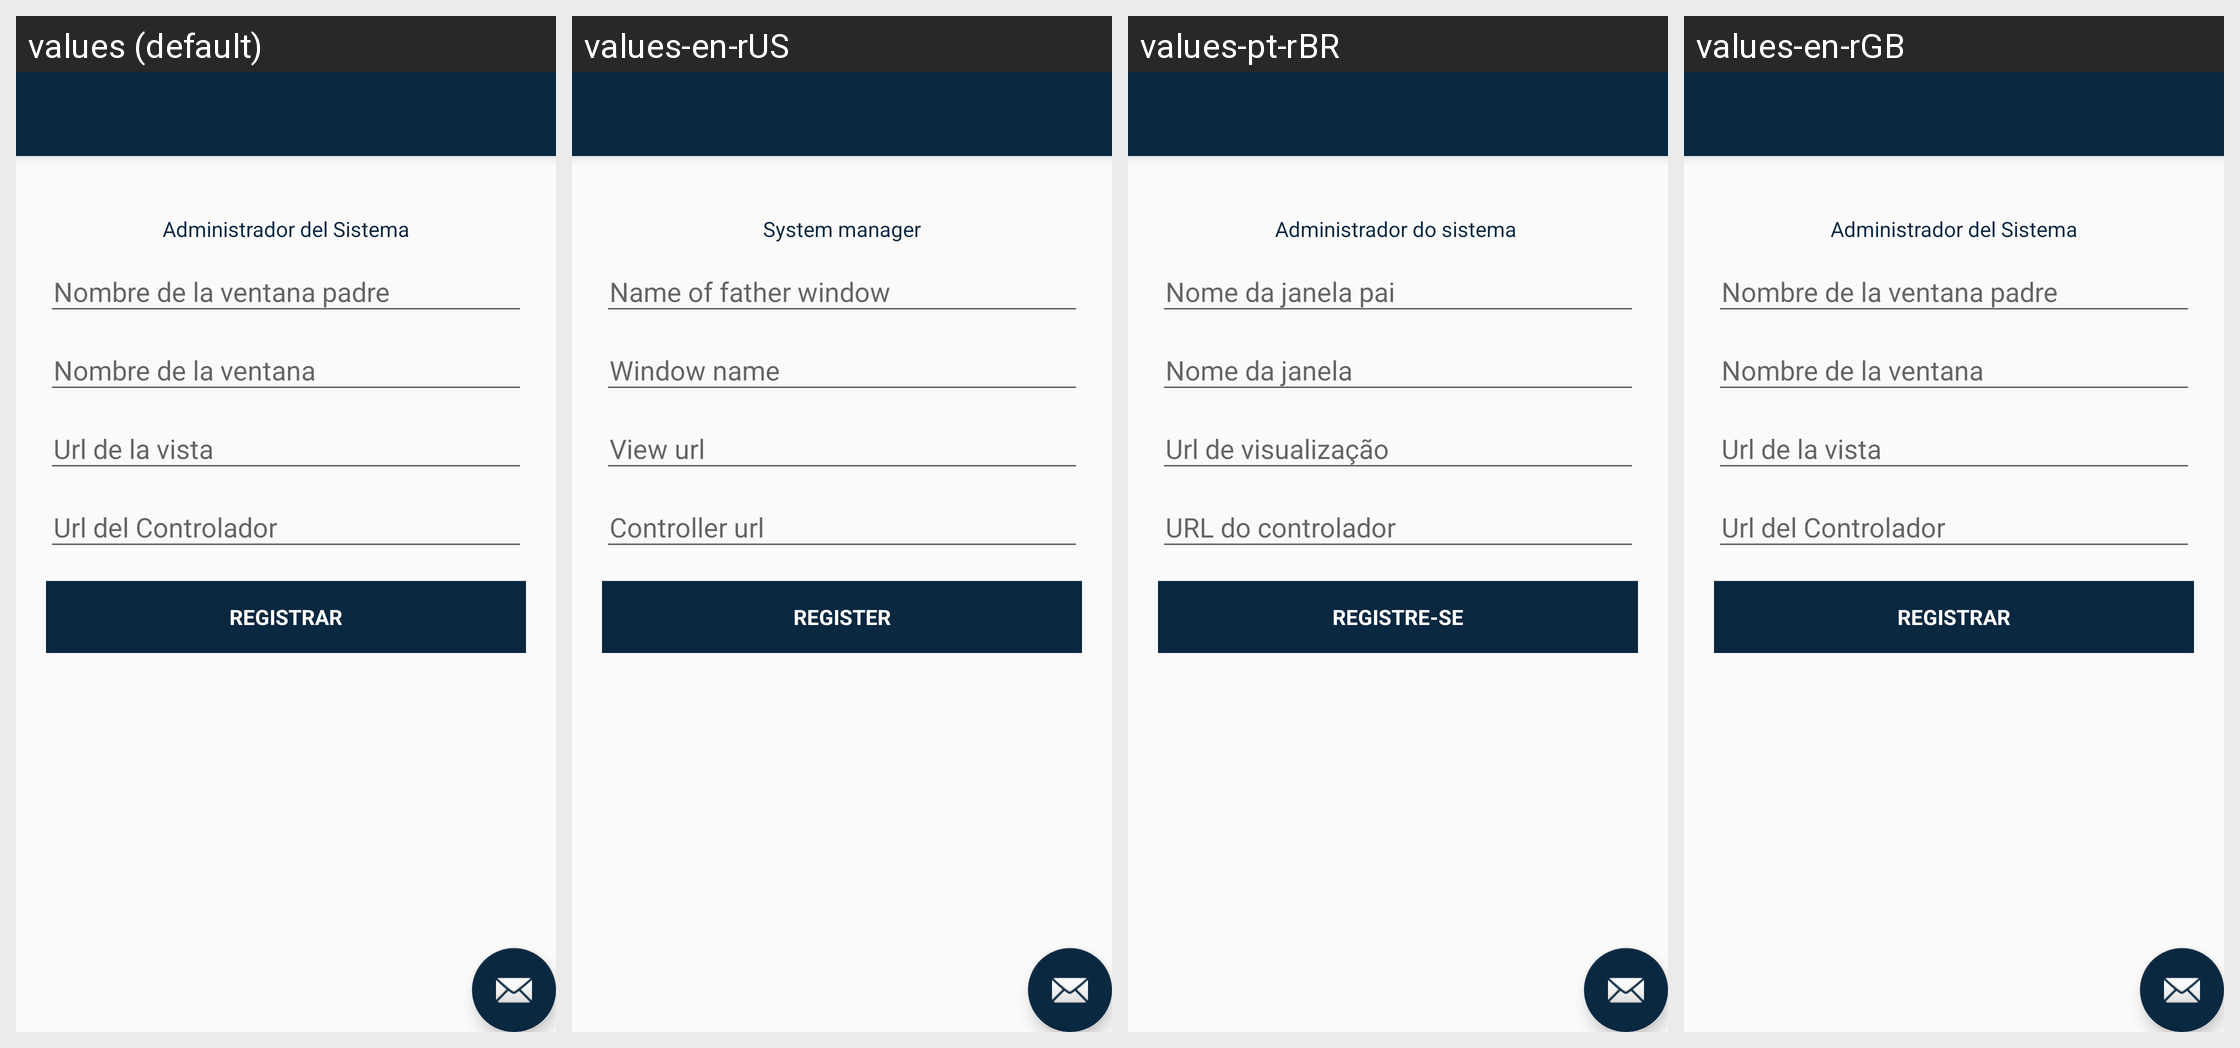

Here is an Android app screen in its default locale and in the app's own translations. Write out the translated-string differences for the strings that appear on this screen.
Android screen res/layout/activity_gestionar_ventanas.xml rendered under 4 locales, left to right: values (default), values-en-rUS, values-pt-rBR, values-en-rGB. Device: Nexus 5 (rendered at 1080×1920; each locale shown at half size, 540×960, under a caption strip naming it); theme AppTheme.
Strings drawn on this screen, with the default value and each locale's value (text and hints the layout hard-codes, and strings that could not be matched under every locale, appear in the picture but are not listed):

ventana_tit
  values: Administrador del Sistema
  values-en-rUS: System manager
  values-pt-rBR: Administrador do sistema 
  values-en-rGB: Administrador del Sistema  [not translated; the default value is used]

ventana_reg
  values: Registrar
  values-en-rUS: Register
  values-pt-rBR: Registre-se
  values-en-rGB: Registrar  [not translated; the default value is used]
